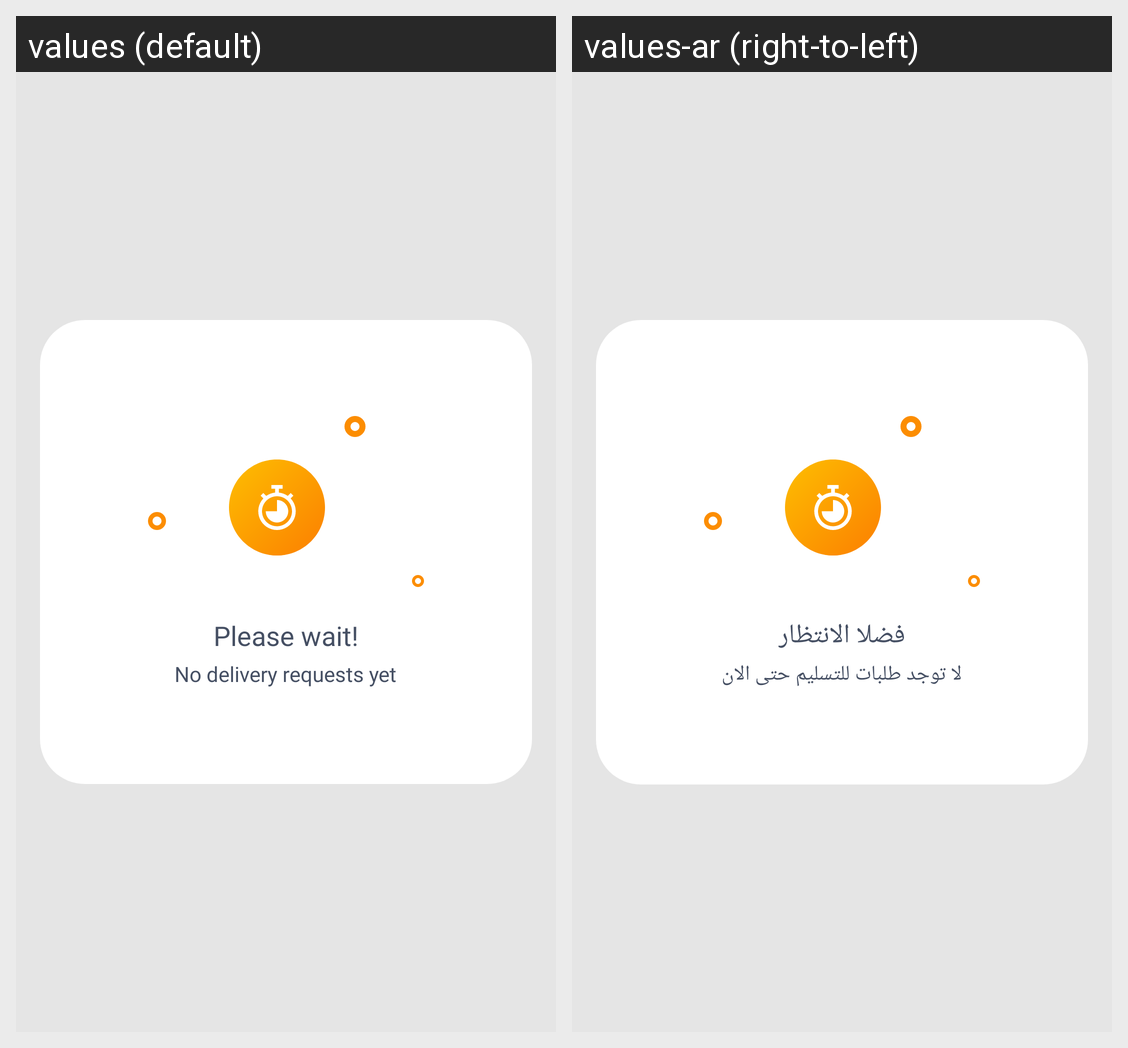

The Android screen above is rendered under two locales of the same app. Produce the string resources it draws, with the default and per-locale values.
Android screen res/layout/activity_driver_home.xml rendered under 2 locales, left to right: values (default), values-ar (right-to-left). Device: Nexus 5 (rendered at 1080×1920; each locale shown at half size, 540×960, under a caption strip naming it); theme AppThemeWhite.
Strings drawn on this screen, with the default value and each locale's value (text and hints the layout hard-codes, and strings that could not be matched under every locale, appear in the picture but are not listed):

please_wait
  values: Please wait!
  values-ar: فضلا الانتظار

please_wait_warning_1
  values: No delivery requests yet
  values-ar: لا توجد طلبات للتسليم حتى الان
